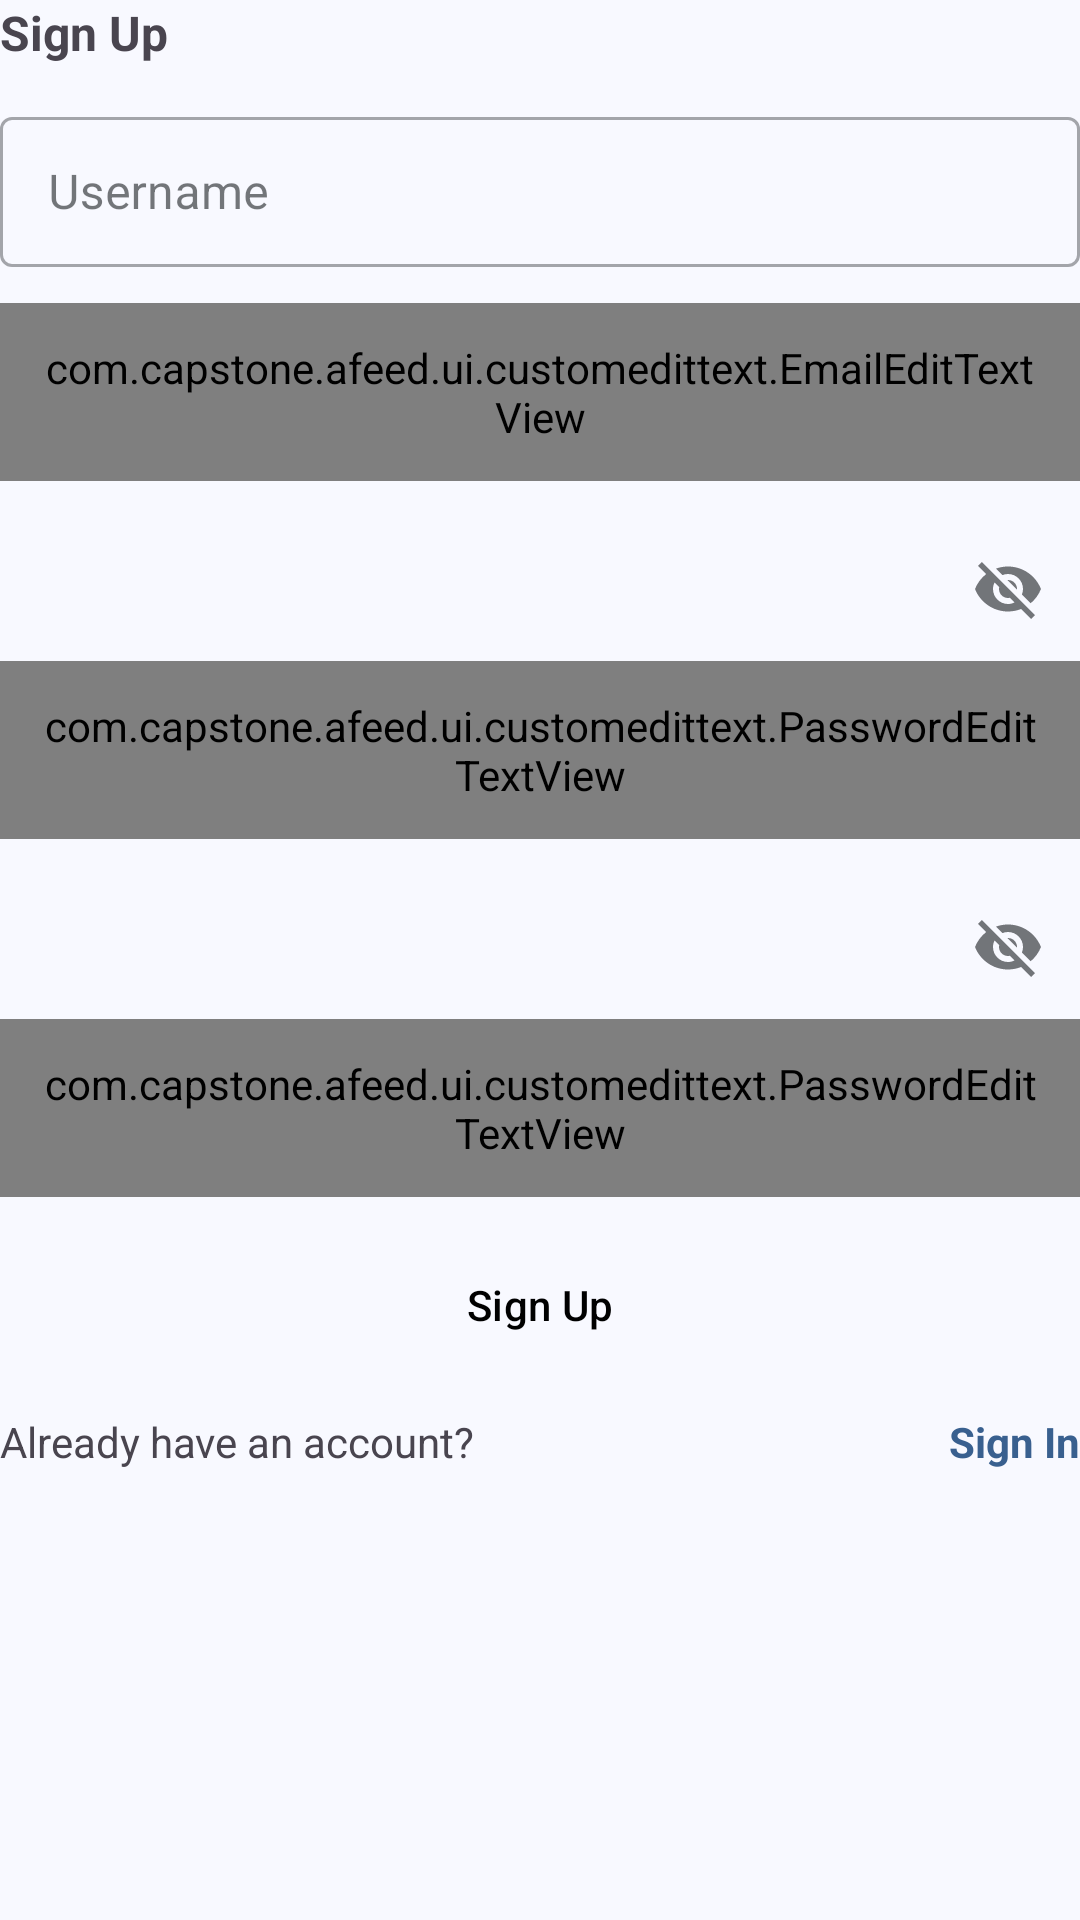

This screen was rendered from an Android layout file. Write that file and the resources it references.
<!-- AndroidManifest.xml: application theme Theme.Afeed -->
<!-- res/layout/fragment_sign_up.xml -->
<?xml version="1.0" encoding="utf-8"?>
<androidx.constraintlayout.widget.ConstraintLayout xmlns:android="http://schemas.android.com/apk/res/android"
    xmlns:app="http://schemas.android.com/apk/res-auto"
    xmlns:tools="http://schemas.android.com/tools"
    android:layout_width="match_parent"
    android:layout_height="match_parent"
    android:layout_marginHorizontal="22dp"
    tools:context=".ui.authentication.SignUpFragment">

    <TextView
        android:id="@+id/tv_sign_up_label"
        android:layout_width="wrap_content"
        android:layout_height="wrap_content"
        android:text="@string/sign_up"
        android:textSize="16sp"
        android:textStyle="bold"
        app:layout_constraintStart_toStartOf="parent"
        app:layout_constraintTop_toTopOf="parent" />

    <com.google.android.material.textfield.TextInputLayout
        android:id="@+id/til_sign_up_username"
        style="@style/Widget.MaterialComponents.TextInputLayout.OutlinedBox"
        android:layout_width="0dp"
        android:layout_height="wrap_content"
        android:layout_marginTop="12dp"
        app:layout_constraintEnd_toEndOf="parent"
        app:layout_constraintStart_toStartOf="parent"
        app:layout_constraintTop_toBottomOf="@id/tv_sign_up_label">

        <EditText
            android:id="@+id/ed_sign_up_username"
            android:layout_width="match_parent"
            android:layout_height="50dp"
            android:autofillHints="emailAddress"
            android:ems="10"
            android:hint="@string/username"
            android:inputType="text"
            android:padding="12dp"
            android:textColorHint="#546E7A" />

    </com.google.android.material.textfield.TextInputLayout>

    <com.google.android.material.textfield.TextInputLayout
        android:id="@+id/til_sign_up_email"
        style="@style/Widget.MaterialComponents.TextInputLayout.OutlinedBox"
        android:layout_width="0dp"
        android:layout_height="wrap_content"
        android:layout_marginTop="12dp"
        android:hint="@string/email"
        app:layout_constraintEnd_toEndOf="parent"
        app:layout_constraintStart_toStartOf="parent"
        app:layout_constraintTop_toBottomOf="@id/til_sign_up_username">

        <com.capstone.afeed.ui.customedittext.EmailEditTextView
            android:id="@+id/ed_sign_up_email"
            android:layout_width="match_parent"
            android:layout_height="wrap_content"
            android:autofillHints="emailAddress"
            android:ems="10"
            android:inputType="textEmailAddress"
            android:padding="12dp"
            android:textColorHint="#546E7A" />

    </com.google.android.material.textfield.TextInputLayout>

    <com.google.android.material.textfield.TextInputLayout
        android:id="@+id/til_sign_up_password"
        style="@style/Widget.MaterialComponents.TextInputLayout.OutlinedBox"
        android:layout_width="0dp"
        android:layout_height="wrap_content"
        android:layout_marginTop="12dp"
        android:hint="@string/password"
        app:endIconMode="password_toggle"
        app:layout_constraintEnd_toEndOf="parent"
        app:layout_constraintStart_toStartOf="parent"
        app:layout_constraintTop_toBottomOf="@id/til_sign_up_email">

        <com.capstone.afeed.ui.customedittext.PasswordEditTextView
            android:id="@+id/ed_sign_up_password"
            android:layout_width="match_parent"
            android:layout_height="wrap_content"
            android:autofillHints="emailAddress"
            android:ems="10"
            android:inputType="textPassword"
            android:padding="12dp"
            android:textColorHint="#546E7A" />

    </com.google.android.material.textfield.TextInputLayout>

    <com.google.android.material.textfield.TextInputLayout
        android:id="@+id/til_sign_up_confirm_password"
        style="@style/Widget.MaterialComponents.TextInputLayout.OutlinedBox"
        android:layout_width="0dp"
        android:layout_height="wrap_content"
        android:layout_marginTop="12dp"
        android:hint="@string/confirm_password"
        app:endIconMode="password_toggle"
        app:layout_constraintEnd_toEndOf="parent"
        app:layout_constraintStart_toStartOf="parent"
        app:layout_constraintTop_toBottomOf="@id/til_sign_up_password">

        <com.capstone.afeed.ui.customedittext.PasswordEditTextView
            android:id="@+id/ed_sign_up_confirm_password"
            android:layout_width="match_parent"
            android:layout_height="wrap_content"
            android:autofillHints="emailAddress"
            android:ems="10"
            android:inputType="textPassword"
            android:padding="12dp"
            android:textColorHint="#546E7A" />

    </com.google.android.material.textfield.TextInputLayout>

    <Button
        android:id="@+id/btn_sign_up_save"
        style="@style/Widget.Material3.Button.ElevatedButton"
        android:layout_width="match_parent"
        android:layout_height="wrap_content"
        android:layout_marginTop="12dp"
        android:text="@string/sign_up"
        android:textColor="@color/black"
        app:layout_constraintEnd_toEndOf="parent"
        app:layout_constraintStart_toStartOf="parent"
        app:layout_constraintTop_toBottomOf="@id/til_sign_up_confirm_password"
        tools:ignore="DuplicateSpeakableTextCheck" />

    <TextView
        android:id="@+id/dont_have_account"
        android:layout_width="wrap_content"
        android:layout_height="wrap_content"
        android:layout_marginTop="12dp"
        android:text="@string/already_have_an_account"
        app:layout_constraintStart_toStartOf="parent"
        app:layout_constraintTop_toBottomOf="@+id/btn_sign_up_save" />

    <TextView
        android:id="@+id/tv_sign_in"
        android:layout_width="wrap_content"
        android:layout_height="wrap_content"
        android:text="@string/sign_in"
        android:textColor="@color/md_theme_primary"
        android:textStyle="bold"
        app:layout_constraintEnd_toEndOf="parent"
        app:layout_constraintTop_toTopOf="@+id/dont_have_account" />

</androidx.constraintlayout.widget.ConstraintLayout>
<!-- resources referenced by this layout -->
<resources>
  <color name="black">#FF000000</color>
  <color name="md_theme_primary">#39608F</color>
  <string name="already_have_an_account">Already have an account?</string>
  <string name="confirm_password">Confirm Password</string>
  <string name="email">Email Address</string>
  <string name="password" translatable="false">Password</string>
  <string name="sign_in" translatable="false">Sign In</string>
  <string name="sign_up" translatable="false">Sign Up</string>
  <string name="username" translatable="false">Username</string>
  <style name="Theme.Afeed" parent="Base.Theme.Afeed" />
  <color name="md_theme_onPrimary">#FFFFFF</color>
  <color name="md_theme_primaryContainer">#D3E4FF</color>
  <color name="md_theme_onPrimaryContainer">#001C38</color>
  <color name="md_theme_secondary">#545F70</color>
  <color name="md_theme_onSecondary">#FFFFFF</color>
  <color name="md_theme_secondaryContainer">#D7E3F8</color>
  <color name="md_theme_onSecondaryContainer">#101C2B</color>
  <color name="md_theme_tertiary">#206A4E</color>
  <color name="md_theme_onTertiary">#FFFFFF</color>
  <color name="md_theme_tertiaryContainer">#A9F2CD</color>
  <color name="md_theme_onTertiaryContainer">#002114</color>
  <color name="md_theme_error">#BA1A1A</color>
  <color name="md_theme_onError">#FFFFFF</color>
  <color name="md_theme_errorContainer">#FFDAD6</color>
  <color name="md_theme_onErrorContainer">#410002</color>
  <color name="md_theme_background">#F8F9FF</color>
  <color name="md_theme_onBackground">#191C20</color>
  <color name="md_theme_surface">#F8F9FF</color>
  <color name="md_theme_onSurface">#191C20</color>
  <color name="md_theme_surfaceVariant">#DFE2EB</color>
  <color name="md_theme_onSurfaceVariant">#43474E</color>
  <color name="md_theme_outline">#73777F</color>
  <color name="md_theme_outlineVariant">#C3C6CF</color>
  <color name="md_theme_inverseSurface">#2E3035</color>
  <color name="md_theme_inverseOnSurface">#EFF0F7</color>
  <color name="md_theme_inversePrimary">#A3C9FE</color>
  <color name="md_theme_primaryFixed">#D3E4FF</color>
  <color name="md_theme_onPrimaryFixed">#001C38</color>
  <color name="md_theme_primaryFixedDim">#A3C9FE</color>
  <color name="md_theme_onPrimaryFixedVariant">#1D4875</color>
  <color name="md_theme_secondaryFixed">#D7E3F8</color>
  <color name="md_theme_onSecondaryFixed">#101C2B</color>
  <color name="md_theme_secondaryFixedDim">#BBC7DB</color>
  <color name="md_theme_onSecondaryFixedVariant">#3C4858</color>
  <color name="md_theme_tertiaryFixed">#A9F2CD</color>
  <color name="md_theme_onTertiaryFixed">#002114</color>
  <color name="md_theme_tertiaryFixedDim">#8DD5B2</color>
  <color name="md_theme_onTertiaryFixedVariant">#005138</color>
  <color name="md_theme_surfaceDim">#D8DAE0</color>
  <color name="md_theme_surfaceBright">#F8F9FF</color>
  <color name="md_theme_surfaceContainerLowest">#FFFFFF</color>
  <color name="md_theme_surfaceContainerLow">#F2F3FA</color>
  <color name="md_theme_surfaceContainer">#ECEDF4</color>
  <color name="md_theme_surfaceContainerHigh">#E7E8EE</color>
  <color name="md_theme_surfaceContainerHighest">#E1E2E8</color>
</resources>
